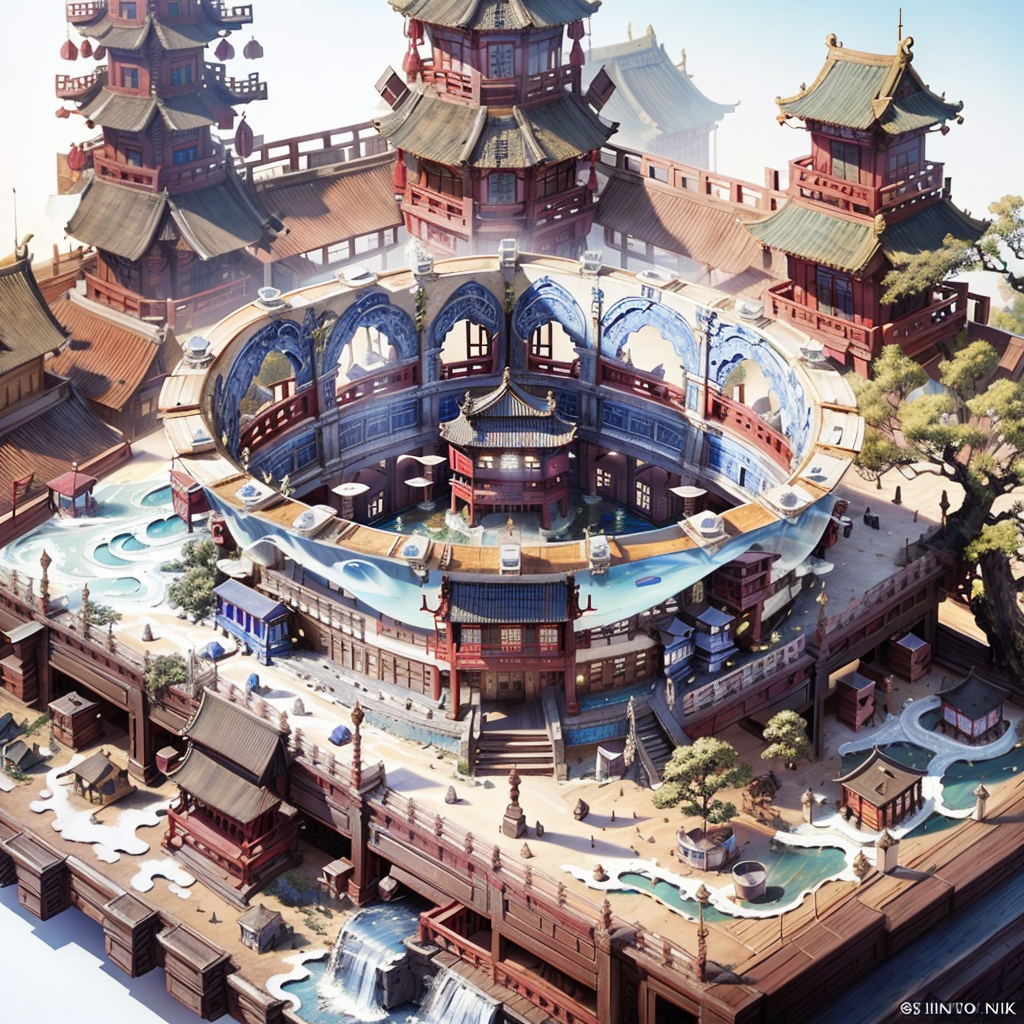
Generation parameters embedded in this image by AUTOMATIC1111 Stable Diffusion web UI or a fork of it (Forge, ...) (PNG 'parameters' text chunk):
mini\(ttp\), RAW photo, best quality, (masterpiece:1.3), ultra detailed, official art, unity 8k wallpaper, old Chinese city, miniature, landscape, hyperdetailed, architectural marvels, historic buildings, modern structures, urban design, creative spaces, artistic expression insane details, intricate details, <lora:miniature_V1:0.9>, blue-and-white porcelain bowl, 
Negative prompt: (((blur))), (EasyNegative:1.2), ng_deepnegative_v1_75t, paintings, sketches, (worst quality:2), (low quality:2), (normal quality:2), lowres, normal quality, ((monochrome)), ((grayscale)), bad anatomy,(long hair:1.4),DeepNegative,(fat:1.2),facing away, looking away,tilted head,lowres,bad anatomy,bad hands, text, error, missing fingers,extra digit, fewer digits, cropped, worstquality, low quality, normal quality,jpegartifacts,signature, watermark, username,blurry,bad feet,cropped,poorly drawn hands,poorly drawn face,mutation,deformed,worst quality,low quality,normal quality,jpeg artifacts,signature,watermark,extra fingers,fewer digits,extra limbs,extra arms,extra legs,malformed limbs,fused fingers,too many fingers,long neck,cross-eyed,mutated hands,polar lowres,bad body,bad proportions,gross proportions,text,error,missing fingers,missing arms,missing legs,extra digi
Steps: 40, Sampler: DPM++ SDE, CFG scale: 9, Seed: 1935579311, Size: 512x512, Model hash: 4199bcdd14, Model: revAnimated_v122, Denoising strength: 0.5, Hires upscale: 2, Hires steps: 20, Hires upscaler: Latent, Lora hashes: "miniature_V1: 180447526873", Version: v1.6.0-RC